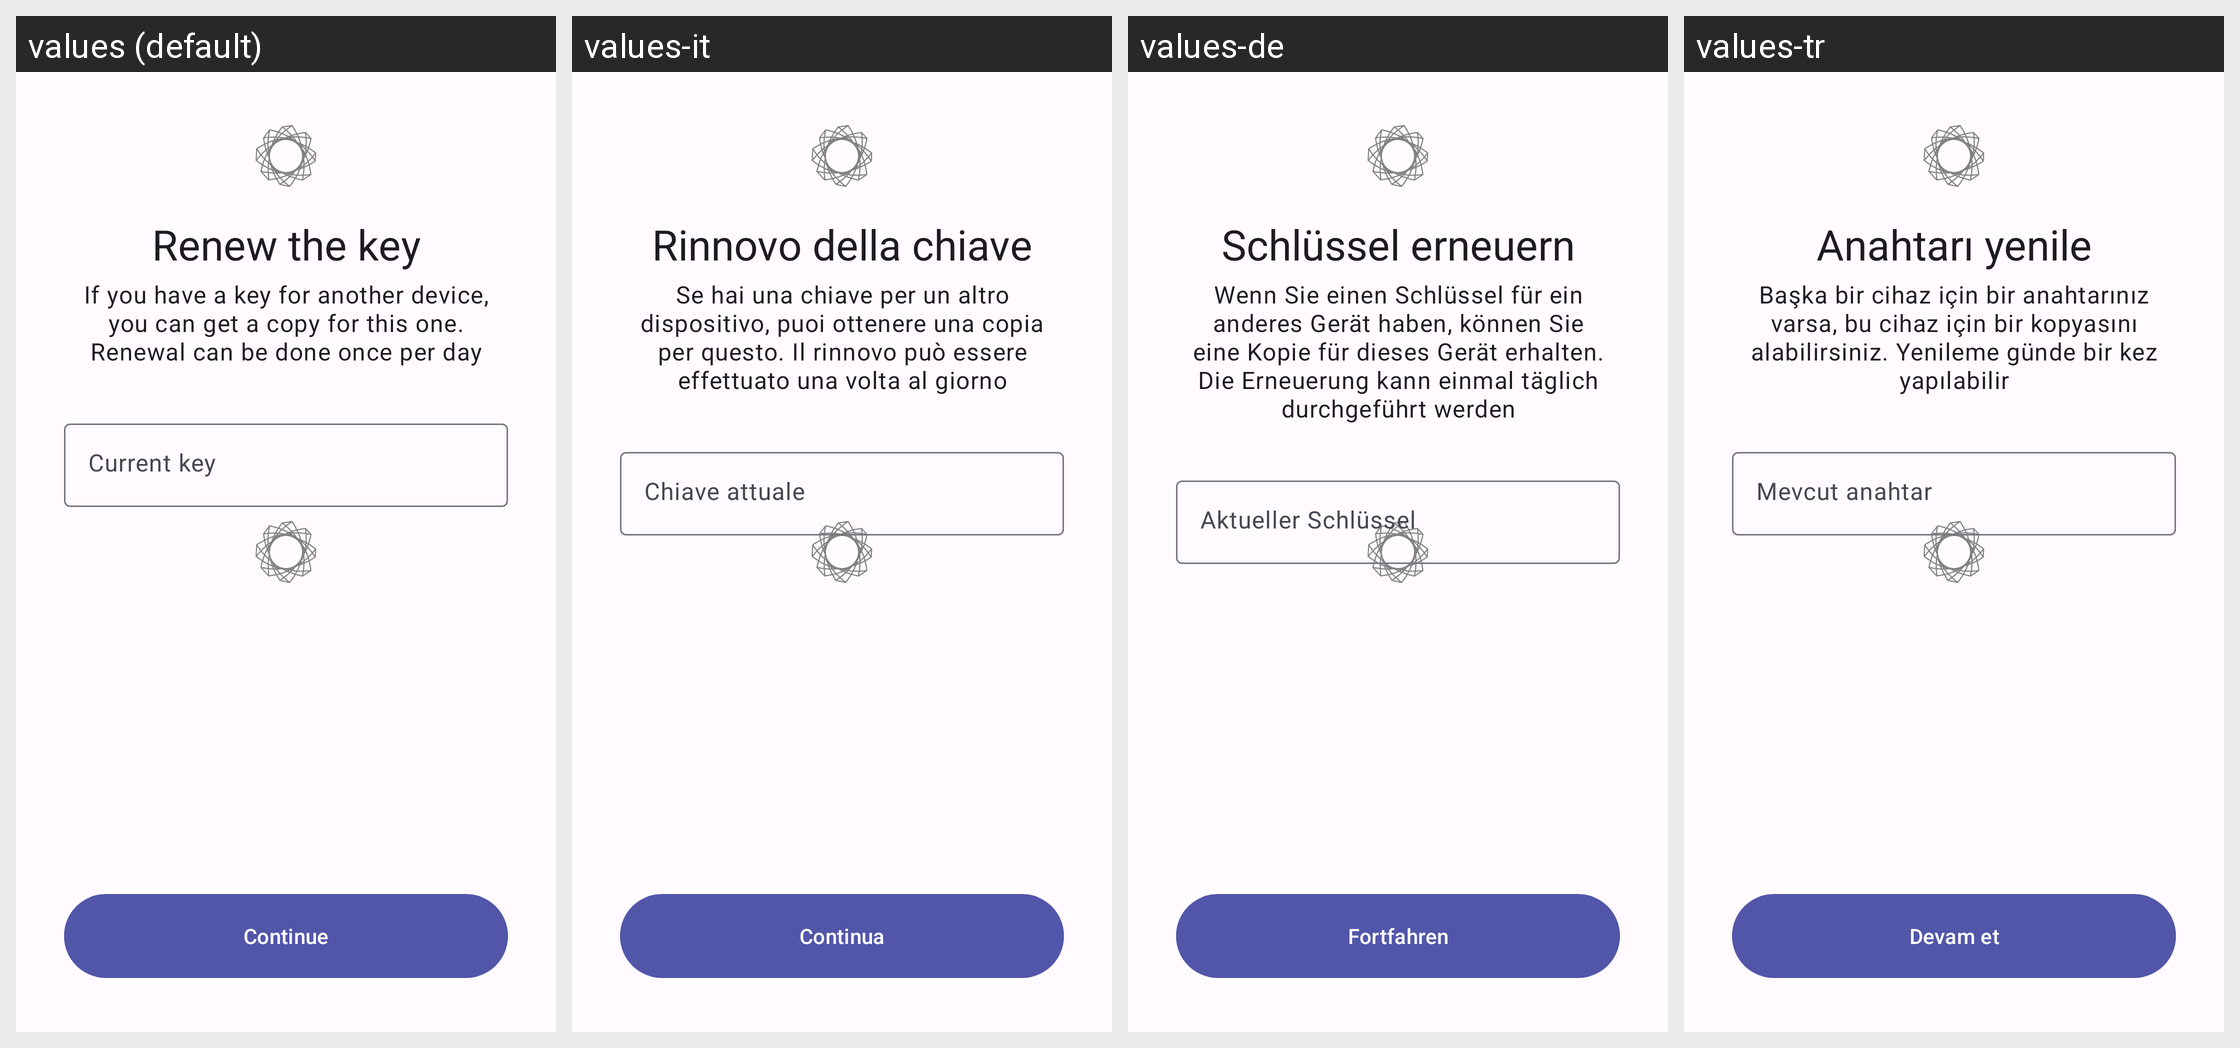

Here is an Android app screen in its default locale and in the app's own translations. Write out the translated-string differences for the strings that appear on this screen.
Android screen res/layout/activity_key_renewal.xml rendered under 4 locales, left to right: values (default), values-it, values-de, values-tr. Device: Nexus 5 (rendered at 1080×1920; each locale shown at half size, 540×960, under a caption strip naming it); theme AppTheme.
Other locales in the repository, not shown: values-cs, values-el, values-es, values-es-rES, values-fr, values-pl, values-ru, values-uk, values-zh, values-zh-rCN, values-zh-rTW.
Strings drawn on this screen, with the default value and each locale's value (text and hints the layout hard-codes, and strings that could not be matched under every locale, appear in the picture but are not listed):

key_renewal_title
  values: Renew the key
  values-it: Rinnovo della chiave
  values-de: Schlüssel erneuern
  values-tr: Anahtarı yenile

key_renewal_subtitle
  values: If you have a key for another device, you can get a copy for this one. Renewal can be done once per day
  values-it: Se hai una chiave per un altro dispositivo, puoi ottenere una copia per questo. Il rinnovo può essere effettuato una volta al giorno
  values-de: Wenn Sie einen Schlüssel für ein anderes Gerät haben, können Sie eine Kopie für dieses Gerät erhalten. Die Erneuerung kann einmal täglich durchgeführt werden
  values-tr: Başka bir cihaz için bir anahtarınız varsa, bu cihaz için bir kopyasını alabilirsiniz. Yenileme günde bir kez yapılabilir

key_renewal_current_key_title
  values: Current key
  values-it: Chiave attuale
  values-de: Aktueller Schlüssel
  values-tr: Mevcut anahtar

continuee
  values: Continue
  values-it: Continua
  values-de: Fortfahren
  values-tr: Devam et
